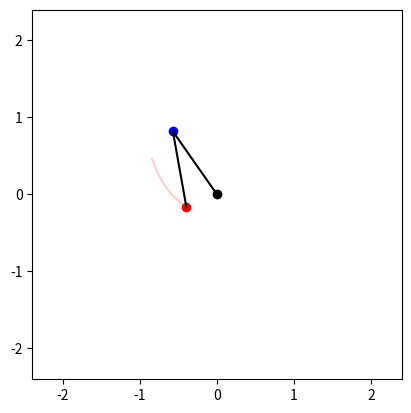

The matplotlib source for this figure:
#!/usr/bin/python3
"""
Created at 14:39:39 on samedi 22-01-2022

[redacted]

Name:
-----
double_pendulum.py

Description:
------------
This script is about display some Pendulums and some Double Pendulums, using matplotlib animation.
"""
import numpy as np
import matplotlib.pyplot as plt
import matplotlib.animation as anim
from scipy.integrate import solve_ivp

G = 9.81  # The gravitation constant


class QueuePosition(list):
    """
    A class that complement the list one to make it easier for us to append 'n' elements.
    It is a list containing 'self.size' queue (FIFO).
    It is implemented to append element to each of the list at the same time.

    Attributes:
    -----------
    size (int): The number of list in the QueuePosition element
    max_length (int): The maximum length of QueuePosition
    """

    def __init__(self, size=4, max_length=10**4):
        super(QueuePosition, self).__init__()
        self.size = size
        for _ in range(self.size):
            super(QueuePosition, self).append([])
        self.max_length = max_length

    def append(self, el):
        """
        Append the i^th element of 'el' to the end of the i^th queue of 'self'.
        Because it is a queue, if the max_number of element is reached, the first element is deleted
        Parameters:
        -----------
        el (list): A list with self.size element
        """
        if len(el) != self.size:
            raise ValueError(
                "The length of 'el' ({}) should be the same one as self.size ({})"
            )
        if len(self[0]) < self.max_length:
            for i in range(self.size):
                self[i].append(
                    el[i]
                )  # self[i] is a true List and thus it won't create a loop
        else:
            for i in range(self.size):
                del self[i][0]
                self[i].append(el[i])

    def add(self, listadd):
        """
        This function add to the QueuePosition a list of element.

        Parameters:
        -----------
        listadd (array): An array of size (self.size, ...)
        """
        assert len(listadd) == self.size
        for i in range(len(listadd[0])):
            self.append(listadd[:, i])


class Pendulum:
    """
    A Class describing the behavior of a pendulum.

    Attributes:
    -----------
    theta (array): A 2-sized array describing the angle and momentum of the pendulum at the initial time
    mass (float): The mass of the pendulum that will be used in the moving equation (doesn't change the behavior of a single pendulum.
    length (float): The length of the rod of the pendulum.
    timelapse (array): Determine the different time for which the position of the pendulum will be computed when 'moving'.
    list_theta (QueuePosition): Contain the behavior of the Pendulum through its angles with time.
    positions (QueuePosition): Contain the behavior of the Pendulum through its position with time."""

    def __init__(
        self,
        theta=[0, 0],
        mass=1,
        length=1,
        timelapse=np.linspace(0, 10, 1001),
        max_length=10**4,
    ):
        self.theta = np.array(theta)
        self.mass = mass
        self.length = length
        self.timelapse = timelapse
        self.list_theta = QueuePosition(2, max_length)
        self.list_theta.append(self.theta)
        self.positions = QueuePosition(2, max_length)
        self.positions.append(self.get_position())

    def derive(self, theta=None):
        """
        Compute the derivative of the angle theta.
        """
        if theta is None:
            theta = self.theta
        return np.array([theta[1], -G / self.length * np.sin(theta[0])])

    def move(self, epsilon=0.01):
        """
        Make the angle move from on degree.
        So far it is done using very simple euler scheme.
        A better function using scipy's function solve_ivp exist.
        """
        self.theta = self.theta + epsilon * self.derive()
        self.list_theta.append(self.theta)
        self.positions.append(self.get_position())

    def get_position(self, theta=None):
        """
        Compute a position according to an angle "theta"
        """
        if theta is None:
            theta = self.theta
        x, y = -self.length * np.sin(theta[0]), -self.length * np.cos(theta[0])
        return [x, y]

    def update_positions(self):
        """
        Update all the positions using list_theta.
        """
        pos = np.array(self.list_theta)
        self.positions = [self.get_position(pos[:, i]) for i in range(len(pos[0]))]

    # TODO: Begin with "exact" solution using scipy, and then try Euler and RK4 scheme...
    def deriv_for_solver(self):
        """
        Return the derivative of theta, adapted for the solve_ivp function of scipy.
        """

        def deriv_theta(t, y):
            return self.derive(y)

        return deriv_theta

    def move_exact(self):
        """
        Move the pendulum and update the positions solving a differential equation using scipy.
        """
        derivative = self.deriv_for_solver()
        results = solve_ivp(derivative, (0.0, 10.0), self.theta, t_eval=self.timelapse)
        self.list_theta.add(results.y)
        self.update_positions()
        self.theta = [self.list_theta[0][-1], self.list_theta[1][-1]]


class DoublePendulum:
    """
    A double pendulum class
    """

    def __init__(
        self,
        theta=[0, 0, 0, 0],
        mass=[1, 1],
        length=[1, 1],
        timelapse=np.linspace(0, 10, 1001),
        max_length=10**4,
    ):
        self.theta = np.array(theta)  # FOrm theta1, theta2, dtheta1, dtheta2
        self.mass = np.array(mass)
        self.length = np.array(length)
        self.timelapse = timelapse
        self.list_theta = QueuePosition(4, max_length)
        self.list_theta.append(self.theta)
        self.positions = QueuePosition(4, max_length)
        self.positions.append(self.get_position())

    def derive(self, theta=None):
        if theta is None:
            theta = self.theta

        cost = np.cos(theta[0] - theta[1])
        sint = np.sin(theta[0] - theta[1])
        num1 = (
            self.mass[1] * G * np.sin(theta[1]) * cost
            - self.mass[1]
            * sint
            * (self.length[0] * theta[2] ** 2 * cost + self.length[1] * theta[3] ** 2)
            - np.sum(self.mass) * G * np.sin(theta[0])
        )
        denom1 = (
            np.sum(self.mass) * self.length[0]
            - self.mass[1] * self.length[0] * cost**2
        )
        num2 = (
            np.sum(self.mass)
            * (
                self.length[0] * theta[2] ** 2 * sint
                - G * np.sin(theta[1])
                + G * np.sin(theta[0]) * cost
            )
            + self.mass[1] * self.length[1] * theta[3] ** 2 * sint * cost
        )

        denom2 = (
            np.sum(self.mass) * self.length[1]
            - self.mass[1] * self.length[1] * cost**2
        )
        return np.array([theta[2], theta[3], num1 / denom1, num2 / denom2])

    def move(self, epsilon=0.01):
        self.theta = self.theta + epsilon * self.derive()
        self.list_theta.append(self.theta)
        self.positions.append(self.get_position())

    def get_position(self, theta=None):
        if theta is None:
            theta = self.theta
        x1, y1 = -self.length[0] * np.sin(theta[0]), -self.length[0] * np.cos(theta[0])
        x2, y2 = x1 - self.length[1] * np.sin(theta[1]), y1 - self.length[1] * np.cos(
            theta[1]
        )
        return [x1, y1, x2, y2]

    def update_positions(self):
        """
        Update all the positions using list_theta
        """
        pos = np.array(self.list_theta)
        self.positions = [self.get_position(pos[:, i]) for i in range(len(pos[0]))]

    def deriv_for_solver(self):
        """
        Return the derivative of theta, adapted for the solve_ivp function of scipy.
        """

        def deriv_theta(t, y):
            return self.derive(y)

        return deriv_theta

    def move_exact(self):
        """
        Move the double pendulum and update the positions solving a differential equation using scipy
        """
        derivative = self.deriv_for_solver()
        results = solve_ivp(derivative, (0.0, 10.0), self.theta, t_eval=self.timelapse)
        self.list_theta.add(results.y)
        self.update_positions()
        self.theta = [
            self.list_theta[0][-1],
            self.list_theta[1][-1],
            self.list_theta[2][-1],
            self.list_theta[3][-1],
        ]


class DisplayPendulum:
    """
    A class to display a Pendulum.

    Attributes:
    -----------
    pendulums (list): A list of Pendulum
    display_mem (int): The display memory, that is the number of passed points that will be displayed on the window.
    timelapse (array): Determine the different time for which the position of the pendulums will be computed when 'moving';
    nb_pend (int): The number of pendulum to display
    fig (matplotlib.figure.Figure): The figure all will be ploted on.
    ax (matplotlib.axes._subplots.AxesSubplot): The axes describing all points.
    center (matplotlib.lines.Line2D): Plot the center of the pendulums.
    points_pendulums (matplotlib.lines.Line2D): Plot the position of all pendulums
    line_rods (list): A list of Line2D representing the rods of all pendulums.
    line_pendulums (list): A list of Line2D representing the past position of the pendulums
    animation (matplotlib.animation.FuncAnimation): An animation showing the behavior of the pendulums.
    """

    def __init__(
        self, pendulums=None, display_mem=50, timelapse=np.linspace(0, 10, 1001)
    ):
        self.timelapse = timelapse
        self.display_mem = display_mem
        if pendulums is None:
            self.pendulums = [Pendulum(timelapse=self.timelapse)]
        else:
            self.pendulums = pendulums
        self.nb_pend = len(self.pendulums)

    def move(self):
        """
        Move all the pendulums
        """
        for pend in self.pendulums:
            pend.move_exact()

    def get_frame(self, frame):
        """
        Get the image for the position of the pendulums at time 'frame'.
        """
        positions = np.array([pend.positions for pend in self.pendulums])
        frame_end = frame + self.display_mem
        for i in range(self.nb_pend):
            self.line_rods[i].set_data(
                [0, positions[i, frame_end, 0]], [0, positions[i, frame_end, 1]]
            )
            self.line_pendulums[i].set_data(
                positions[i, frame:frame_end, 0], positions[i, frame:frame_end, 1]
            )
        self.center.set_data([0], [0])
        self.points_pendulums.set_data(
            positions[:, frame_end, 0], positions[:, frame_end, 1]
        )
        return self.center, self.points_pendulums, *self.line_rods, *self.line_pendulums

    def create_animation(self):
        """
        Create an animation showing the behavior of the pendulums
        """
        self.fig, self.ax = plt.subplots()
        ax_lim = 1.2 * self.pendulums[0].length
        self.ax.set_xlim([-ax_lim, ax_lim])
        self.ax.set_ylim([-ax_lim, ax_lim])
        self.ax.set_aspect("equal")
        # ls=none means no linestyle
        (self.center,) = self.ax.plot([0], [0], ls="none", marker="o", color="black")
        (self.points_pendulums,) = self.ax.plot(
            [], [], ls="none", marker="o", color="blue"
        )
        self.line_rods = [
            self.ax.plot([], [], color="black")[0] for i in range(self.nb_pend)
        ]
        self.line_pendulums = [
            plt.plot([], [], color="blue", alpha=0.2)[0] for i in range(self.nb_pend)
        ]
        self.animation = anim.FuncAnimation(
            fig=self.fig,
            func=self.get_frame,
            frames=len(self.timelapse) - self.display_mem,
            blit=True,
            interval=20,
        )
        plt.show()

    def show_pendulums(self):
        """
        Show the pendulum in movement.
        It initiates a move, and create the according animation.
        """
        self.move()
        self.create_animation()


class DisplayDoublePendulum:
    """
    A class to display Double Pendulums.

    Attributes:
    -----------
    pendulums (list): A list of DoublePendulum
    display_mem (int): The display memory, that is the number of passed points that will be displayed on the window.
    timelapse (array): Determine the different time for which the position of the pendulums will be computed when 'moving';
    nb_pend (int): The number of pendulum to display
    fig (matplotlib.figure.Figure): The figure all will be ploted on.
    ax (matplotlib.axes._subplots.AxesSubplot): The axes describing all points.
    center (matplotlib.lines.Line2D): Plot the center of the pendulums.
    points_pendulums (matplotlib.lines.Line2D): Plot the position of all pendulums
    line_rods (list): A list of Line2D representing the rods of all pendulums.
    line_pendulums (list): A list of Line2D representing the past position of the pendulums
    animation (matplotlib.animation.FuncAnimation): An animation showing the behavior of the pendulums.
    Display the double pendulum.
    """

    def __init__(
        self, pendulums=None, display_mem=50, timelapse=np.linspace(0, 10, 1001)
    ):
        self.timelapse = timelapse
        self.display_mem = display_mem
        if pendulums is None:
            self.pendulums = [DoublePendulum(timelapse=self.timelapse)]
        else:
            self.pendulums = pendulums
        self.nb_pend = len(self.pendulums)

    def move(self):
        """
        Move all the pendulums
        """
        for pend in self.pendulums:
            pend.move_exact()

    def get_frame(self, frame):
        """
        Get the image for the position of the pendulums at time 'frame'
        """
        # TODO print the trajectory with a quadratic decaying of the transparency.
        positions = np.array([pend.positions for pend in self.pendulums])
        frame_end = frame + self.display_mem
        for i in range(self.nb_pend):
            self.line_rods1[i].set_data(
                [0, positions[i, frame_end, 0]], [0, positions[i, frame_end, 1]]
            )
            self.line_rods2[i].set_data(
                [positions[i, frame_end, 0], positions[i, frame_end, 2]],
                [positions[i, frame_end, 1], positions[i, frame_end, 3]],
            )
            self.line_pendulums[i].set_data(
                positions[i, frame:frame_end, 2], positions[i, frame:frame_end, 3]
            )
        self.center.set_data([0], [0])
        self.points_pendulums1.set_data(
            positions[:, frame_end, 0], positions[:, frame_end, 1]
        )
        self.points_pendulums2.set_data(
            positions[:, frame_end, 2], positions[:, frame_end, 3]
        )
        return (
            self.center,
            self.points_pendulums1,
            self.points_pendulums2,
            *self.line_rods1,
            *self.line_rods2,
            *self.line_pendulums,
        )

    def create_animation(self):
        """
        Create an animation showing the behaviors of the pendulums
        """
        self.fig, self.ax = plt.subplots()
        ax_lim = 1.2 * np.sum(self.pendulums[0].length)
        self.ax.set_xlim([-ax_lim, ax_lim])
        self.ax.set_ylim([-ax_lim, ax_lim])
        self.ax.set_aspect("equal")
        # ls=none means no linestyle
        (self.center,) = self.ax.plot([0], [0], ls="none", marker="o", color="black")
        (self.points_pendulums1,) = self.ax.plot(
            [], [], ls="none", marker="o", color="blue"
        )
        (self.points_pendulums2,) = self.ax.plot(
            [], [], ls="none", marker="o", color="red"
        )
        self.line_rods1 = [
            self.ax.plot([], [], color="black")[0] for i in range(self.nb_pend)
        ]
        self.line_rods2 = [
            self.ax.plot([], [], color="black")[0] for i in range(self.nb_pend)
        ]
        self.line_pendulums = [
            plt.plot([], [], color="red", alpha=0.2)[0] for i in range(self.nb_pend)
        ]
        self.animation = anim.FuncAnimation(
            fig=self.fig,
            func=self.get_frame,
            frames=len(self.timelapse) - self.display_mem,
            blit=True,
            interval=10,
        )
        plt.show()

    def show_pendulums(self):
        """
        Show the double pendulum in movement.
        It initiates a move, and create the according animation.
        """
        self.move()
        self.create_animation()


if __name__ == "__main__":
    pend = DoublePendulum([np.pi, 1, 0, 0])
    pend_display = DisplayDoublePendulum([pend])
    pend_display.show_pendulums()
